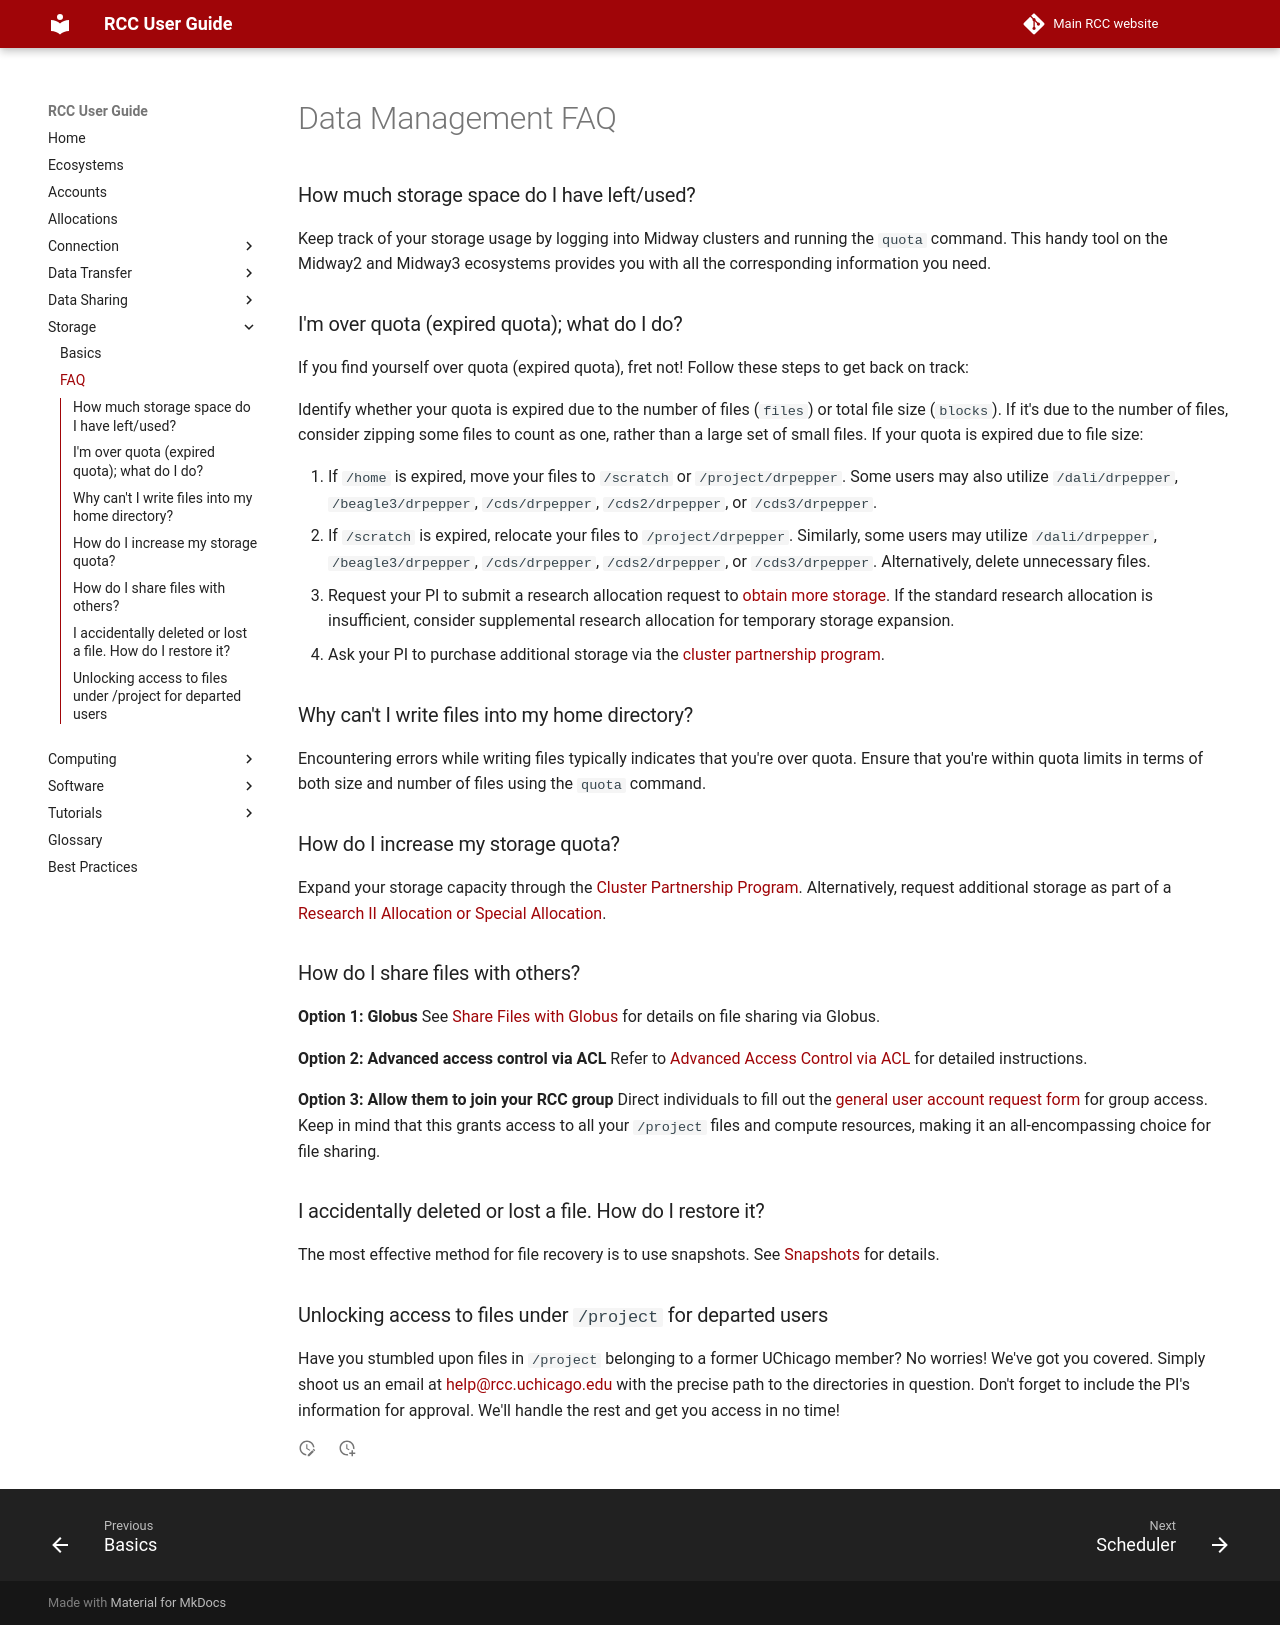

repository: rcc-uchicago/user-guide · page: storage/faq/index.html · generator: mkdocs

# Data Management FAQ

### How much storage space do I have left/used?
Keep track of your storage usage by logging into Midway clusters and running the `quota` command. This handy tool on the Midway2 and Midway3 ecosystems provides you with all the corresponding information you need.

### I'm over quota (expired quota); what do I do?
If you find yourself over quota (expired quota), fret not! Follow these steps to get back on track:

Identify whether your quota is expired due to the number of files (`files`) or total file size (`blocks`). If it's due to the number of files, consider zipping some files to count as one, rather than a large set of small files. If your quota is expired due to file size:

1. If `/home` is expired, move your files to `/scratch` or `/project/drpepper`. Some users may also utilize `/dali/drpepper`, `/beagle3/drpepper`, `/cds/drpepper`, `/cds2/drpepper`, or `/cds3/drpepper`.
2. If `/scratch` is expired, relocate your files to `/project/drpepper`. Similarly, some users may utilize `/dali/drpepper`, `/beagle3/drpepper`, `/cds/drpepper`, `/cds2/drpepper`, or `/cds3/drpepper`. Alternatively, delete unnecessary files.
3. Request your PI to submit a research allocation request to [obtain more storage](https://rcc.uchicago.edu/accounts-allocations/request-allocation). If the standard research allocation is insufficient, consider supplemental research allocation for temporary storage expansion.
4. Ask your PI to purchase additional storage via the [cluster partnership program](https://rcc.uchicago.edu/support-and-services/cluster-partnership-program).

### Why can't I write files into my home directory?
Encountering errors while writing files typically indicates that you're over quota. Ensure that you're within quota limits in terms of both size and number of files using the `quota` command.

### How do I increase my storage quota?
Expand your storage capacity through the [Cluster Partnership Program](https://rcc.uchicago.edu/support-and-services/cluster-partnership-program). Alternatively, request additional storage as part of a [Research II Allocation or Special Allocation](https://rcc.uchicago.edu/accounts-allocations/request-allocation).

### How do I share files with others?
**Option 1: Globus**
See [Share Files with Globus](../data_sharing/globus_sharing.md) for details on file sharing via Globus.

**Option 2: Advanced access control via ACL**
Refer to [Advanced Access Control via ACL](../data_sharing/access_control.md#advanced-access-control-via-acl) for detailed instructions.

**Option 3: Allow them to join your RCC group**
Direct individuals to fill out the [general user account request form](https://rcc.uchicago.edu/accounts-allocations/general-user-account-request){:target='_blank'} for group access. Keep in mind that this grants access to all your `/project` files and compute resources, making it an all-encompassing choice for file sharing.

### I accidentally deleted or lost a file. How do I restore it?
The most effective method for file recovery is to use snapshots. See [Snapshots](main.md#snapshots) for details.

### Unlocking access to files under `/project` for departed users

Have you stumbled upon files in `/project` belonging to a former UChicago member? No worries! We've got you covered. Simply shoot us an email at [help@rcc.uchicago.edu](mailto:help@rcc.uchicago.edu) with the precise path to the directories in question. Don't forget to include the PI's information for approval. We'll handle the rest and get you access in no time! 
